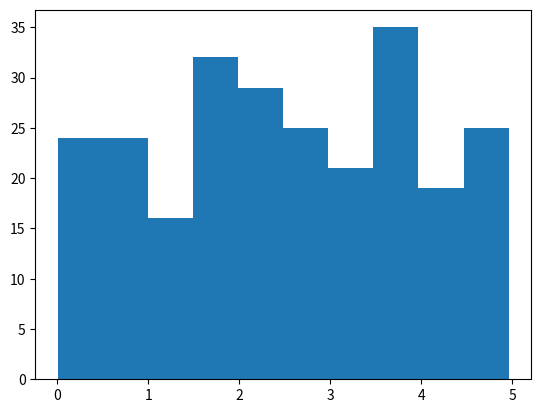

The matplotlib source for this figure:
import numpy as np
import matplotlib.pyplot as plt


# Create an array containing 250 random floats between 0 and 5
data = np.random.uniform(0.0, 5.0, 250)

plt.hist(data, 10)
plt.show()
